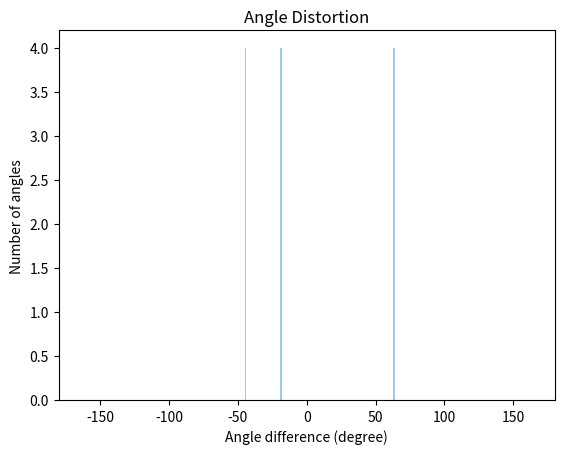

Write the Python code that produced this figure.
import numpy as np
import matplotlib.pyplot as plt
import seaborn as sns

def expand_map(vertices):
    """ Convert to (nv,3) matrix

    if size(v,2) == 1
        v = [real(v),imag(v),zeros(length(v),1)];
    elseif size(v,2) == 2
        v = [v,zeros(length(v),1)];
    end
    """
    if len(vertices.shape) == 1:
        vertices=vertices.reshape(-1,1)

    if vertices.shape[1] == 1:
        return np.hstack([vertices.real, vertices.imag, np.zeros(shape=vertices.shape)])
    elif vertices.shape[1] == 2:
        return np.hstack([vertices, np.zeros(shape=(vertices.shape[0],1))])
    else:
        return vertices

def get_angles(v, f):
    """
    f1 = f(:,1); f2 = f(:,2); f3 = f(:,3);

    a3=[v(f1,1)-v(f3,1), v(f1,2)-v(f3,2), v(f1,3)-v(f3,3)];
    b3=[v(f2,1)-v(f3,1), v(f2,2)-v(f3,2), v(f2,3)-v(f3,3)];
    a1=[v(f2,1)-v(f1,1), v(f2,2)-v(f1,2), v(f2,3)-v(f1,3)];
    b1=[v(f3,1)-v(f1,1), v(f3,2)-v(f1,2), v(f3,3)-v(f1,3)];
    a2=[v(f3,1)-v(f2,1), v(f3,2)-v(f2,2), v(f3,3)-v(f2,3)];
    b2=[v(f1,1)-v(f2,1), v(f1,2)-v(f2,2), v(f1,3)-v(f2,3)];
    vcos1=(a1(:,1).*b1(:,1)+a1(:,2).*b1(:,2)+a1(:,3).*b1(:,3))./ ...
        (sqrt(a1(:,1).^2+a1(:,2).^2+a1(:,3).^2).*sqrt(b1(:,1).^2+b1(:,2).^2+b1(:,3).^2));
    vcos2=(a2(:,1).*b2(:,1)+a2(:,2).*b2(:,2)+a2(:,3).*b2(:,3))./...
        (sqrt(a2(:,1).^2+a2(:,2).^2+a2(:,3).^2).*sqrt(b2(:,1).^2+b2(:,2).^2+b2(:,3).^2));
    vcos3=(a3(:,1).*b3(:,1)+a3(:,2).*b3(:,2)+a3(:,3).*b3(:,3))./...
        (sqrt(a3(:,1).^2+a3(:,2).^2+a3(:,3).^2).*sqrt(b3(:,1).^2+b3(:,2).^2+b3(:,3).^2));

    Can use np.roll for calculating a,b
        a = np.roll(v[ft] - v[np.roll(ft, shift=1, axis=0)], shift=-1, axis=0)
    but it's faster only for very large nv and nf and also sacrifices clarity
    """
    ft = f.T
    a = np.array([v[ft[1]] - v[ft[0]], v[ft[2]] - v[ft[1]], v[ft[0]] - v[ft[2]]])

    """ Don't need to calculate b explicitly 
    b = np.array([v[ft[2]] - v[ft[0]], v[ft[0]] - v[ft[1]], v[ft[1]] - v[ft[2]]])
    """
    b = -np.roll(a, shift=1, axis=0)

    cos = np.sum(a*b, axis=2)/(np.linalg.norm(a, axis=2)*np.linalg.norm(b, axis=2))

    return cos

def angle_distortion(v, f, mapp, plot_hist=True):
    """ 
    Calculate and visualize the angle difference (angle_map - angle_v)

    Parameters
    -----------
    v:  array_like
        vertex coordinates of a genus-0 triangle mesh.
        shape (nv,3)
    f:  array_like
        triangulations of a genus-0 triangle mesh
        shape (nf,3)
    mapp:   array_like
        vertex coordinates of the mapping result
        shape(nv,3)
    plot_hist:  Boolean,
        Plot histogram. Default True.
    
    Returns
    -------
    distortion: ndarray
                angle differences.
                shape(3*nf,)
    """

    """ ndarray check """
    v = np.array(v) if not isinstance(v, np.ndarray) else v
    f = np.array(f) if not isinstance(f, np.ndarray) else f
    mapp = np.array(mapp) if not isinstance(mapp, np.ndarray) else mapp

    """
    nv = length(v);
    nv2 = length(map);

    if nv ~= nv2
        error('Error: The two meshes are of different size.');
    end
    """
    assert v.shape[0] == mapp.shape[0],f'Meshes are of different sizes with ${v.shape} and ${mapp.shape}'
    assert f.shape[1] >= 3, f'Error expect f to have shape(nf,3) instead got ${f.shape}'
    
    """ Get (nv,3) matrices from given input

    Repeating code, used a func.
    """
    v = expand_map(v)
    mapp = expand_map(mapp)
    
    """ Calculate angles

    Repeating code, used a func.
    """
    vcos = get_angles(v,f)
    mcos = get_angles(mapp, f)
    
    """ Calculate angle difference
    distortion = (acos([mapcos1;mapcos2;mapcos3])-acos([vcos1;vcos2;vcos3]))*180/pi;

    Flattened array expected
    """
    distortion = np.rad2deg(np.arccos(mcos)-np.arccos(vcos)).flatten()

    if(plot_hist):
        """ Uncomment and use just matplotlib if needed """
        # plt.hist(x=distortion, bins=np.arange(-180,181))
        sns.distplot(a=distortion, bins=np.arange(-180,181), kde=False)
        plt.xlim(-180, 180)
        plt.title('Angle Distortion')
        plt.xlabel('Angle difference (degree)')
        plt.ylabel('Number of angles')
        plt.show()

    return distortion


if __name__=="__main__":

    f = np.array([[0,1,2], [1,2,0], [2,0,1], [1,0,2]])
    v = np.array([1+0j,1j, 2+2j, 100+2j])
    # v = np.array([[1, 0, 2], [0, 1, 1], [2, 2, 2], [100, 3, 1]])
    mapp = np.array([[1,1],[0,1],[2,2], [100,1]])

    print(angle_distortion(v,f,mapp))
